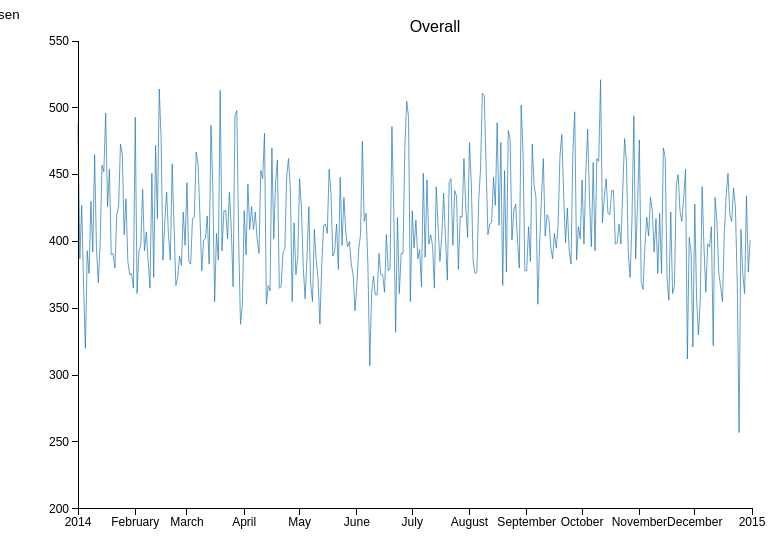
D3 v3 page, settled after 360 driven frames (6 s of simulated time); the page loaded 1 data file(s).



params = {tsagg: "Daily", lagperiod: "", 
          lag: 0, growth: "",
          group: d3.set([]), facet: d3.set([]), startdate: "", enddate: ""};
query = window.location.search.substring(1);
 
metrics = [];
dimfields = [];
datefield = "";

vars = query.split("&");
vars.forEach(function(v) {
    p=v.split("=");
    params[p[0]]=p[1]
})

var parseRawDate = d3.time.format("%m/%d/%Y").parse,
    DatetoStr = d3.time.format("%Y-%m-%d"),
    StrtoDate = d3.time.format("%Y-%m-%d").parse;

var progress = d3.select(".progress");
var progressbar = d3.select(".progressbar");

setToMidnightLocal = function(date){
  var outdate = new Date(date);
  outdate.setHours(0);
  outdate.setMinutes(0);
  outdate.setSeconds(0);
  outdate.setMilliseconds(0);
  return outdate;
} 

Array.prototype.collapse = function(){
  return [].concat.apply([],this);
}

dateadd = {
  Daily: function(date,d){
    var outdate = new Date(date);
    outdate.setDate(date.getDate()+d);
    return outdate;
  },
  Weekly: function(date,d){
    var outdate = new Date(date);
    outdate.setDate(date.getDate()+7*d);
    return outdate;
  },
  Monthly: function(date,d){
    var outdate = new Date(date);
    outdate.setMonth(date.getMonth()+d);
    return outdate;
  },
  Quarterly: function(date,d){
    var outdate = new Date(date);
    outdate.setMonth(date.getMonth()+3*d);
    return outdate;
  },
  Yearly: function(date,d){
    var outdate = new Date(date);
    outdate.setFullYear(date.getFullYear()+d);
    return outdate;
  }
};

dateround = {
  Daily: function(date){return setToMidnightLocal(date);},
  Weekly: function(date, dayofweek){
    dayofweek = dayofweek || 0;
    var outdate = new Date(date);
    var daystoshift = (-(7-dayofweek)-outdate.getDay())%7;
    return setToMidnightLocal(
             dateadd.Daily(outdate, 
                         +daystoshift));},
  Monthly: function(date){
    return new Date(date.getFullYear(),
                    date.getMonth(),1,0,0);},
  Quarterly: function(date){
    return new Date(date.getFullYear(),
                    Math.floor(date.getMonth() / 3)*3,1,0,0);},
  Yearly: function(date){
    return new Date(date.getFullYear(),
                    0,1,0,0);}
};

laglengths = {Daily: 
                {Daily: 1, Weekly: 7, Monthly: 28, Quarterly: 91, Yearly:364},
              Weekly:
                {Weekly: 1, Monthly:4, Quarterly:12, Yearly:52},
              Monthly:
                {Monthly: 1, Quarterly: 3, Yearly: 12},
              Quarterly:
                {Quarterly: 1, Yearly:4},
              Yearly:
                {Yearly: 1}};

rawdata = [];

var barmargin = {top: 10, bottom:20, left:30, right:10},
    bardims = {height: 400, width: 800},
    tsmargin = {top: 35, bottom:20, left:70, right:40},
    tsdims = {height: document.getElementById('main_ts').offsetWidth/1.5, 
              width: document.getElementById('main_ts').offsetWidth};

var groupscale = d3.scale.category10();

readdata = function(rawdata) {
  var fieldnames = Object.keys(rawdata[0]);

  var rowsample = [];

  var dateformats = [d3.time.format("%Y-%m-%d").parse,
                     d3.time.format("%Y/%m/%d").parse,
                     d3.time.format("%y-%m-%d").parse,
                     d3.time.format("%y/%m/%d").parse,
                     d3.time.format("%Y-%d-%m").parse,
                     d3.time.format("%Y/%d/%m").parse,
                     d3.time.format("%y-%d-%m").parse,
                     d3.time.format("%y/%d/%m").parse,
                     d3.time.format("%m-%d-%Y").parse,
                     d3.time.format("%m/%d/%Y").parse,
                     d3.time.format("%m-%d-%y").parse,
                     d3.time.format("%m/%d/%y").parse,
                     d3.time.format("%d-%m-%Y").parse,
                     d3.time.format("%d/%m/%Y").parse,
                     d3.time.format("%d-%m-%y").parse,
                     d3.time.format("%d/%m/%y").parse,
                     Date.parse];

  for(var i=0; i < rawdata.length; i = i + Math.floor(rawdata.length/100)){
    rowsample.push(rawdata[i])
  }

  metrics = [];
  dimfields = [];
  datefield = "";

  for(var i = 0; i< fieldnames.length; i++){
    var fieldsample = rowsample.map(function(d){return d[fieldnames[i]];});

    // Test for Numeric Values
    if (metrics.length == 0 && fieldsample.every(function(d){
          return !isNaN(d);
        })) {

      metrics.push(fieldnames[i]);
      continue;
    } 

    // Test for Date Formats
    testDateFormats = function(){
      for(var j=0; j<dateformats.length; j++){
        if(fieldsample.every(function(d){
          return dateformats[j](d) instanceof Date && DatetoStr(dateformats[j](d)) > "1971-01-01";
        })){
          parseRawDate = dateformats[j];
          datefield = fieldnames[i];
          return true;
        }
      }
      return false;
    }

    // Else add to dimensions
    if(datefield.length > 0 || !testDateFormats()){
      dimfields.push(fieldnames[i]);
    }
  }

  datefield.length == 0 && alert("Date field not found");
  metrics.length == 0 && alert("Metric field not found");

  rawdata.forEach(function(d){
    d[datefield] = parseRawDate(d[datefield]);
    for(var i = 0; i < metrics.length; i++){
      d[metrics[i]] = +d[metrics[i]]
    }
  });

  var seriesData = prepdata(rawdata, params);
  layoutFacets(seriesData, params);
  loadUI(params);
  d3.select(".progress").style("display", "none");
}

loadUI = function(){

  var dateagg = d3.select("#dateagg .panel-body .nav-stacked")
                     .selectAll("li")
                     .data(Object.keys(laglengths["Daily"]), function(d){return d;});

  dateagg.attr("class", function(d){
               if(d == params.tsagg){
                 return "active";
               } else {
                 return null;
               }});

  dateagg.enter()
            .append("li")
            .attr("class", function(d){
               if(d == params.tsagg){
                 return "active";
               } else {
                 return null;
               }})
            .attr("id", function(d){return d;})
            .on("click",dateaggclick)
            .append("a")
            .attr("data-toggle", "pill")
            .attr("href", "#")
            .html(function(d){return d;})

  dateagg.exit().remove(); 

  dateagg.order();

  function dateaggclick(){
      params.tsagg = this.id;
      loaddata()
  };

  var groupbuttons = d3.select("#grouping")
                       .selectAll(".btn-group-justified")
                       .data(dimfields, function(d){return d;});

  groupbuttons.enter().append("div")
              .attr("class", "btn-group btn-group-justified")
              .attr("role", "group")
              .attr("aria-label", "...")
              .append("div")
              .attr("class", "btn-group")
              .attr("role", "group")
              .attr("data-toggle", "button")
              .append("button")
              .attr("type","button")
              .attr("class", "btn btn-default")
              .html(function(d){return d;})
              .on("click", groupclick);

  groupbuttons.exit().remove();

  function groupclick(){
    if(params.group.has(this.innerText)){
      params.group.remove(this.innerText);
    } else {
      params.group.add(this.innerText);
    }
    d3.select(this)
        .classed("btn-primary",!d3.select(this).classed("active"))
        .classed("btn-default",d3.select(this).classed("active"));
    loaddata();
  };

  var facetbuttons = d3.select("#faceting")
                       .selectAll(".btn-group-justified")
                       .data(dimfields, function(d){return d;});

  facetbuttons.enter().append("div")
              .attr("class", "btn-group btn-group-justified")
              .attr("role", "group")
              .attr("aria-label", "...")
              .append("div")
              .attr("class", "btn-group")
              .attr("role", "group")
              .attr("data-toggle", "button")
              .append("button")
              .attr("type","button")
              .attr("class", "btn btn-default")
              .html(function(d){return d;})
              .on("click", facetclick);

  facetbuttons.exit().remove();
  
  function facetclick(){
    if(params.facet.has(this.innerText)){
      params.facet.remove(this.innerText);
    } else {
      params.facet.add(this.innerText);
    }
    d3.select(this)
        .classed("btn-primary",!d3.select(this).classed("active"))
        .classed("btn-default",d3.select(this).classed("active"));
    loaddata();
  };

  var lagbuttons = d3.select("#lags .panel-body .nav-stacked")
                     .selectAll("li")
                     .data(Object.keys(laglengths[params.tsagg]), function(d){return d;})
                     .attr("class", function(d){
                        if(d == params.lagperiod){
                          return "active";
                        } else {
                          return null;
                      }});

  lagbuttons.enter()
            .append("li")
            .attr("class", function(d){
               if(d == params.lagperiod){
                 return "active";
               } else {
                 return null;
               }})
            .attr("id", function(d){return d;})
            .on("click",lagclick)
            .append("a")
            .attr("data-toggle", "pill")
            .attr("href", "#")
            .html(function(d){return d;})
            .append("span")
            .attr("class","badge")
            .html(params.lag)
            .style("display", "none");

  lagbuttons.exit().remove(); 

  lagbuttons.order();

  d3.select("#lags .panel-body .nav-stacked")
    .append("li")
    .on("click",lagclick)
    .append("a")
    .attr("href", "#")
    .attr("data-toggle", "pill")
    .html("Clear Lags")
    .on("click",lagclick);

   function lagclick(){
     if(this.id == params.lagperiod){
       params.lag++;
     } else {
       params.lagperiod = this.id;
       params.lag = 1;
     }
     
     var badges = d3.selectAll("#lags .badge");
     badges.html(params.lag)
           .style("display", function(d){
       if(d == params.lagperiod){
         return null;
       } else {
         return "none";
       }
     });

     loaddata();
   }

  var growthbuttons = d3.select("#growth .panel-body .nav-stacked")
                     .selectAll("li")
                     .data(Object.keys(laglengths[params.tsagg]), function(d){return d;});

  growthbuttons.enter()
            .append("li")
            .attr("class", function(d){
               if(d == params.growth){
                 return "active";
               } else {
                 return null;
               }})
            .attr("id", function(d){return d;})
            .on("click",growthclick)
            .append("a")
            .attr("data-toggle", "pill")
            .attr("href", "#")
            .html(function(d){return d;})

  growthbuttons.exit().remove(); 

  growthbuttons.order();

  d3.select("#growth .panel-body .nav-stacked")
    .append("li")
    .on("click",growthclick)
    .append("a")
    .attr("href", "#")
    .attr("data-toggle", "pill")
    .html("Reset Growth")
    .on("click",growthclick);

   function growthclick(){
     if(this.id == params.growth){
       return;
     } else {
       params.growth = this.id;
       loaddata();
     }
   }

}



prepdata = function(indata, params){

  groupingvars = params.group.values().concat(params.facet.values())

  tsdata = [{data:indata}];
  
  progressbar.style("width","35%");

  tsdata = tsdata.map(function(s){
    var outseries = d3.nest()
    for (var i = 0; i < groupingvars.length; i++){
      var keyfunc = (function(i){
                  return function(d){
                    return d[groupingvars[i]];};})(i);
      outseries = outseries.key(keyfunc)
    }
    outseries = outseries.key(function(d) {
                  
                  return DatetoStr(dateround[params.tsagg](d[datefield]));
                })
                .sortKeys(d3.ascending)
                .rollup(function(v) {
                  return d3.sum(v, function(d){
                    return d[metrics[0]];});})
                .entries(s.data);
    
    progressbar.style("width","40%");

    // unstack nesting
    // for (var i = 0; i < groupingvars.length; i++){
    var mapfunc = function(i){
      return function(t){
        var outdict = {}
        if( i >= (groupingvars.length - 1)){
          var outdicte = {}
          outdicte.data = t.values.map(function(d){
            var outdictd = {}
            outdictd[datefield] = StrtoDate(d.key);
            outdictd[metrics[0]] = d.values;
            return outdictd;
          });
          outdicte[groupingvars[i]] = t.key;
          return outdicte;
        } else {
          return outdict = 
            t.values.map(function(u){
              var outdictd = mapfunc(i+1)(u);
              outdictd[groupingvars[i]] = t.key;
              return outdictd;});
        }
      }};
    if(groupingvars.length == 0) {
      outseries = [{key: "Overall", values: outseries}]
    }
    return outseries.map(mapfunc(0)).collapse();
  })

  tsdata = tsdata.collapse()

  progressbar.style("width","50%");
    
  if(laglengths[params.tsagg].hasOwnProperty(params.growth)) {
    var outseries;
    
    tsdata.forEach(function(s){
      var datearr = s.data.map(function(e){return DatetoStr(e[datefield]);});
      outseries = s.data.map(function(d,i,arr){
        j = datearr.slice(0,d3.max([i,1]))
               .indexOf(DatetoStr(dateadd[params.tsagg](d[datefield],-laglengths[params.tsagg][params.growth])));
        if(j > -1) {
          var outdict = {};
          outdict[datefield] = d[datefield];
          outdict[metrics[0]] = d[metrics[0]] / arr[j][metrics[0]];
          return outdict;
        } else {
          return;
        }
      })

      s.data = outseries.filter(function(d){
        return typeof d != "undefined";
      });
    });
  }

  if(params.lag > 0 & laglengths[params.tsagg].hasOwnProperty(params.lagperiod)) {
    var lagseries = []
    tsdata.forEach(function(s){
      s.shift = 0;
      lagseries.push(s);
      for(var i = 1; i <= params.lag; i++){
        var lagser = jQuery.extend(true, {}, s);
        lagser.data.forEach(function(d){
          d[datefield] = dateadd[params.tsagg](d[datefield], 
             +i*laglengths[params.tsagg][params.lagperiod]);
        });

        var maxdate = d3.max(s.data, function(d) {return d[datefield];})
        lagser.data = lagser.data.filter(function(d){return d[datefield] <= maxdate;});
        lagser.shift = i;
        lagseries.push(lagser)      
      }
  
    });
    tsdata = lagseries;
  }

  progressbar.style("width","70%");
    
  if(params.startdate != ""){
    var startdate = StrtoDate(params.startdate),
        enddate   = StrtoDate(params.enddate);

    tsdata.forEach(function(s){
      s.data = s.data.filter(function(d){
        return d[datefield] > startdate && d[datefield] < enddate;
      })
    })
  }
  

  return tsdata;
}

var x = d3.time.scale();

var y = d3.scale.linear();

var opacity = d3.scale.linear();

var xAxis = d3.svg.axis().scale(x)
    .orient("bottom").ticks(4);

var yAxis = d3.svg.axis().scale(y)
    .orient("left").ticks(5);
      
layoutFacets = function(seriesData, params){
  d3.select(".progress").style("display", null);
  progressbar.style("width","80%");

  d3.select('#main_ts').selectAll('svg').remove();

  var facetdata = [];
  if(params.facet.size() > 0){
    facetdata = d3.nest();
    facetdata = facetdata.key(function(s){
                                return params.facet.values()
                                             .map(function(g){return s[g];})
                                             .join(':');})
                         .entries(seriesData);
  } else {
    facetdata = [{key:"Overall", values: seriesData}];
  }

//   if (params.group.size() > 0){
//     facetdata.forEach(function(s){
//       s.values.forEach(function(t){
//         t.groupname = params.group.values()
//                             .map(function(g){return t[g];})
//                             .join(':');})
//     })
//   } else {
//     facetdata.forEach(function(s){
//       s.values.forEach(
//         function(t){t.groupname="Overall";})});
//   }

  var min_x, max_x, min_y, max_y;

  groupscale.domain(facetdata.map(function(s)
    {return s.values.map(function(t)
      {if (params.group.size() > 0){
         t.groupname = params.group.values()
                             .map(function(g){return t[g];})
                             .join(':');
       } else {
         t.groupname="Overall";
       };
       min_x = d3.min([min_x, d3.min(t.data,function(d){return d[datefield];})]);
       max_x = d3.max([max_x, d3.max(t.data,function(d){return d[datefield];})]);
       min_y = d3.min([min_y, d3.min(t.data,function(d){return d[metrics[0]];})]);
       max_y = d3.max([max_y, d3.max(t.data,function(d){return d[metrics[0]];})]);
       return t.groupname;})}));

  tsdims.width = d3.max([document.getElementById('main_ts').offsetWidth / facetdata.length,
                         400]);
  tsdims.height = tsdims.width*2/3;

  x = d3.time.scale()
          .domain([min_x,max_x])
          .nice()
          .range([tsmargin.left, tsdims.width-tsmargin.right]);

  y = d3.scale.linear()
            .domain([min_y,max_y])
            .nice()
            .range([tsdims.height - tsmargin.bottom, tsmargin.top]);

  opacity = d3.scale.linear()
                  .domain([0,params.lag])
                  .range([1,0.4]);

  xAxis = d3.svg.axis().scale(x)
            .orient("bottom").ticks(tsdims.width/100);

  yAxis = d3.svg.axis().scale(y)
            .orient("left").ticks(tsdims.height/50);

  var tssvgs = d3.select('#main_ts')
                .selectAll('svg')
                .data(facetdata, function(d){return d.key;});

  tssvgs.each(renderTS);

  tssvgenter = tssvgs.enter().append('svg')
        .attr('width',tsdims.width)
        .attr('height',tsdims.height);

  tssvgenter.html('<defs>'+
               '<marker id="mCircle" markerWidth="10" markerHeight="10"' +
                  'refX="3" refY="3">' +
                  '<circle cx="3" cy="3" r="2" style="stroke: black;"/>' +
               '</marker>' +
             '</defs>');
  
  var focus = tssvgenter.append("g")
                .attr("class", "focus")
                .style("display", "none");

  var overlay = tssvgenter.append("rect")
                .attr("transform", "translate("+tsmargin.left+","+tsmargin.top+")")
                .attr("class", "overlay")
                .attr("width", tsdims.width-tsmargin.left-tsmargin.right)
                .attr("height", tsdims.height-tsmargin.top);



  progressbar.style("width","90%");
    
  tssvgenter.each(renderTS);
  tssvgenter.each(function(d){
    var seriesDataD = d.values;
    var seriestsall = seriesDataD.map(function(s){return s.data;})
                                  .collapse();
    var dateset = d3.set(seriestsall.map(function(d){return DatetoStr(d[datefield]);}))

    var datesall = dateset.values()
                      .map(function(d){return StrtoDate(d);})
                      .sort(d3.ascending)
    this.datesall = datesall;
  });

  focus.append("rect")
       .attr("class","hoverbox")
       .attr("height", tsdims.height-tsmargin.bottom-tsmargin.top+10)
       .attr("y", tsmargin.top-5)
       .attr("width", 2);
  
  focus.append("text")
       .attr("id","startdatetext")
       .attr("x", -(tsmargin.top))
       .style("text-anchor","end")
       .attr("dy", "-.3em")
       .attr("transform", "rotate(-90)")
       .text("my label");

  var overlays = d3.selectAll(".overlay,.tsseries")
                   .on("mouseover", function() { focus.style("display", null); })
                   .on("mouseout", function() { focus.style("display", "none"); })
                   .on("mousemove", startselect)
                   .on("click", spanrange);

  var legtext = tssvgenter.append("text")
                          .attr("class","legend")
                          .attr("transform","translate("+(tsmargin.left+3)+","+(tsmargin.top+10)+")")
                          .attr("x",7);

  function startselect() {
    var tssvg = this.parentElement,
        x0 = x.invert(d3.mouse(tssvg)[0]),
        i = d3.bisect(tssvg.datesall, x0, 1),
        d0 = tssvg.datesall[i-1],
        d1 = tssvg.datesall[i],
        d = (x0 - d0) > d1 -x0 ? d1 : d0;
    
    focus.attr("transform", "translate("+ (x(d)-1) + ",0)")
         .attr("xtranslate", x(d))
         .attr("startdate", DatetoStr(d));
    focus.select("text#startdatetext")
         .text(d3.time.format('%b %d %Y')(d));
    
    if(this.classList.contains("tsseries")){
      var yvalue;
      pathval = this.__data__.data.some(function(e){
          if(DatetoStr(e[datefield]) == DatetoStr(d)){
            yvalue = e[metrics[0]];
            return true;
          } else { return false };
      });
      legtext.text(this.__data__.groupname + ": "+yvalue)
             .attr("stroke", groupscale(this.__data__.groupname))
             .attr("fill", groupscale(this.__data__.groupname));
    }
  }

  function spanrange() {
    overlays.on("mouseout", function() {return;})
           .on("mousemove", hoverrange)
           .on("click", selectrange)
           .on("mouseout", function() {
             focus.select("rect")
                  .attr("width",2)
                  .attr("x",0);});

    focus.append("text")
         .attr("id","enddatetext")
         .attr("x", -(tsmargin.top))
         .style("text-anchor","end")
         .attr("dy", "-.3em")
         .attr("transform", "rotate(-90)")
         .text("my label");
  }
  
  function hoverrange() {
    var tssvg = this.parentElement,
        x0 = x.invert(d3.mouse(tssvg)[0]),
        i = d3.bisect(tssvg.datesall, x0, 1),
        d0 = tssvg.datesall[i-1],
        d1 = tssvg.datesall[i],
        d = (x0 - d0) > d1 -x0 ? d1 : d0;
    
    focus.select("rect")
         .attr("x", -d3.max([0, focus.attr("xtranslate")-x(d)]))
         .attr("width", Math.abs(x(d) - focus.attr("xtranslate")));
    
    focus.select("text#enddatetext")
         .text(d3.time.format('%b %d %Y')(d))
         .attr("y", x(d)-focus.attr("xtranslate"));
    

  }

  function selectrange() {
    var tssvg = this.parentElement,
        x0 = x.invert(d3.mouse(tssvg)[0]),
        i = d3.bisect(tssvg.datesall, x0, 1),
        d0 = tssvg.datesall[i-1],
        d1 = tssvg.datesall[i],
        d = (x0 - d0) > d1 -x0 ? d1 : d0;

    focus.attr("enddate", DatetoStr(d));
    overlays.on("mouseover", function() {})
           .on("mouseout", function() {})
           .on("mousemove", function() {})
           .on("click", zoomin)
           .on("dblclick", zoomout);
  }

  function zoomin() {
    var tssvg = this.parentElement,
        x0 = x.invert(d3.mouse(tssvg)[0]),
        i = d3.bisect(tssvg.datesall, x0, 1),
        d0 = tssvg.datesall[i-1],
        d1 = tssvg.datesall[i],
        d = (x0 - d0) > d1 -x0 ? d1 : d0,
        dstr = DatetoStr(d);

    if(dstr > d3.min([focus.attr("startdate"), focus.attr("enddate")]) &&
       dstr < d3.max([focus.attr("startdate"), focus.attr("enddate")])){
            params.startdate = d3.min([focus.attr("startdate"), 
                                 focus.attr("enddate")]);
      params.enddate   = d3.max([focus.attr("startdate"), 
                                 focus.attr("enddate")]);
      
      focus.style("display", "none");

      loaddata();

      return;     
    } else {
      resethoverbox()
    };
  }


  function zoomout() {
    var tssvg = this.parentElement,
        x0 = x.invert(d3.mouse(tssvg)[0]),
        i = d3.bisect(tssvg.datesall, x0, 1),
        d0 = tssvg.datesall[i-1],
        d1 = tssvg.datesall[i],
        d = (x0 - d0) > d1 -x0 ? d1 : d0,
        dstr = DatetoStr(d);

    if(dstr < d3.min([focus.attr("startdate"), focus.attr("enddate")]) ||
       dstr > d3.max([focus.attr("startdate"), focus.attr("enddate")])){
      params.startdate = "";
      params.enddate   = "";
      focus.style("display", "none");

      d3.select('#main_ts').selectAll('svg').remove();
      
      loaddata();
      return;     
    };
  }

  function resethoverbox() {
    focus.select("rect")
         .attr("width",2)
         .attr("x",0);

    focus.select("text#enddatetext").remove();

    overlay.on("mouseover", function() { focus.style("display", null); })
           .on("mouseout", function() { focus.style("display", "none"); })
           .on("mousemove", startselect)
           .on("click", spanrange);
  }

  tssvgs.exit().remove();
  tssvgs.sort(function(a,b){
    return d3.max(b.values.map(
                    function(s){return s.data.map(
                      function(d){return d[metrics[0]];});}).collapse()) -
           d3.max(a.values.map(
                    function(s){return s.data.map(
                      function(d){return d[metrics[0]];});}).collapse()); 
  })
}

renderTS = function(){
  var seriesDataRend = this.__data__.values;

  var valueline = d3.svg.line()
    .x(function(d) { return x(d[datefield]);})
    .y(function(d) { return y(d[metrics[0]]);})

  seriesDataRend = seriesDataRend.map(function(s){
    var outseries = [];
    var k = 0;
    for(var j = 0; j < (s.data.length-1); j++){
      if (DatetoStr(s.data[j+1][datefield]) == 
          DatetoStr(dateadd[params.tsagg](s.data[j][datefield],1))){
        continue;
      } else {
        var newser = jQuery.extend(true, {}, s);
        newser.data = s.data.slice(k,j+1);
        outseries.push(newser);
        k = j+1;
      }
    }
    j++;
    var newser = jQuery.extend(true, {}, s);
    newser.data = s.data.slice(k,j);
    outseries.push(newser);
    return outseries;
  }).collapse();

  var tssvg = d3.select(this);

  var tspath = tssvg.selectAll('path')
    .data(seriesDataRend);

  tspath.attr("d", function(d) {
    return valueline(d.data);});
  tspath.enter().append('path')
    .attr("d", function(d) {
      if(d.data.length == 1){
        var outdata = d.data.slice(0);
        outdata = outdata.concat(d.data.slice(0));
        outdata[1][metrics[0]] = y.domain()[0];
        return valueline(outdata);
      } else {
        return valueline(d.data);
      }
      })
    .attr("class","line tsseries")
    .attr("stroke-opacity", function(d) {
      return opacity(d.shift) || 1;})
    .style("stroke", function(d) {return groupscale(d.groupname);})
//     .attr("marker-mid", "url(#mCircle)")
//     .attr("marker-start", "url(#mCircle)")
//     .attr("marker-end", "url(#mCircle)");
    
  tspath.exit().remove();

  // Add the Y Axis
  var yaxisg = tssvg.selectAll("g.yaxis")
             .data([{}]);
  yaxisg.call(yAxis);
  yaxisg.enter().append("g")
        .attr("transform", "translate("+tsmargin.left+",0)")
        .attr("class", "yaxis")
        .attr("height", tsdims.height);

  yaxisg.call(yAxis);

  var xaxisg = tssvg.selectAll("g.xaxis")
             .data([{}]);
  xaxisg.call(xAxis);
  xaxisg.enter().append("g")
        .attr("transform", "translate(0,"+
              (tsdims.height-tsmargin.bottom)+")")
        .attr("class", "xaxis")
        .attr("width", tsdims.width);

  xaxisg.call(xAxis);

  // add a title
  tssvg.append("text")
        .attr("x", ((tsdims.width+tsmargin.left) / 2))             
        .attr("y", (tsmargin.top * 3 / 4))
        .attr("text-anchor", "middle")  
        .style("font-size", "16px")
        .text(this.__data__.key);
  
  progressbar.style("width","0%");
  d3.select(".progress").style("display", "none");
}

loaddata = function(){
  progress = d3.select(".progress");
  progressbar = d3.select(".progress-bar");


  progressbar.style("width","0%");
  d3.select(".progress").style("display", null);

  if(this.id == "filedrop"){
    params = {tsagg: "Daily", lagperiod: "", lag: 0, growth: "",
              group: d3.set([]), facet: d3.set([]), 
              startdate: "", enddate: ""};
  }
  
  var file = document.getElementById('filedrop').files[0];
  if(typeof file == "undefined"){
    progressbar.style("width","30%");
    d3.tsv("DailyCategoryDistrict.tsv", readdata);
  } else {
    var reader = new FileReader();
    reader.onload = function(evt){
      progressbar.style("width","30%");
      var theURL = evt.target.result;
      var filename = document.getElementById('filedrop').files[0].name;
      var fileext = filename.slice(filename.length-3,filename.length);
      if(["tsv","tab"].indexOf(fileext)>-1){
        d3.tsv(theURL, readdata);
      } else if (fileext = 'csv') {
        d3.csv(theURL, readdata);
      } else {
        alert("filetype:."+fileext+" not recognized! Please use .csv OR .tsv formats");
      }
    }
    reader.readAsDataURL(file);
  }
};

document.getElementById('filedrop').addEventListener('change', loaddata, false);

loaddata();



### data: DailyCategoryDistrict.tsv
IncidentDate	Category	District	NumIncidents
01/01/2014	ARSON	MISSION	1
01/01/2014	ARSON	NORTHERN	2
01/01/2014	ASSAULT	BAYVIEW	9
01/01/2014	ASSAULT	CENTRAL	12
01/01/2014	ASSAULT	INGLESIDE	5
01/01/2014	ASSAULT	MISSION	11
01/01/2014	ASSAULT	NORTHERN	7
01/01/2014	ASSAULT	PARK	2
01/01/2014	ASSAULT	RICHMOND	6
01/01/2014	ASSAULT	SOUTHERN	1
01/01/2014	ASSAULT	TARAVAL	2
01/01/2014	ASSAULT	TENDERLOIN	2
01/01/2014	BURGLARY	BAYVIEW	3
01/01/2014	BURGLARY	CENTRAL	3
01/01/2014	BURGLARY	MISSION	1
01/01/2014	BURGLARY	NORTHERN	2
01/01/2014	BURGLARY	PARK	1
01/01/2014	BURGLARY	RICHMOND	2
01/01/2014	BURGLARY	TARAVAL	4
01/01/2014	BURGLARY	TENDERLOIN	4
01/01/2014	DRIVING UNDER THE INFLUENCE	MISSION	1
01/01/2014	DRIVING UNDER THE INFLUENCE	SOUTHERN	1
01/01/2014	DRIVING UNDER THE INFLUENCE	TARAVAL	1
01/01/2014	DRUG/NARCOTIC	BAYVIEW	1
01/01/2014	DRUG/NARCOTIC	INGLESIDE	2
01/01/2014	DRUG/NARCOTIC	MISSION	5
01/01/2014	DRUG/NARCOTIC	TARAVAL	1
01/01/2014	DRUG/NARCOTIC	TENDERLOIN	8
01/01/2014	DRUNKENNESS	BAYVIEW	1
01/01/2014	DRUNKENNESS	CENTRAL	1
01/01/2014	DRUNKENNESS	MISSION	1
01/01/2014	DRUNKENNESS	NORTHERN	2
01/01/2014	DRUNKENNESS	SOUTHERN	1
01/01/2014	DRUNKENNESS	TENDERLOIN	1
01/01/2014	EMBEZZLEMENT	CENTRAL	2
01/01/2014	EMBEZZLEMENT	NORTHERN	2
01/01/2014	EMBEZZLEMENT	SOUTHERN	1
01/01/2014	FRAUD	CENTRAL	6
01/01/2014	FRAUD	INGLESIDE	1
01/01/2014	FRAUD	NORTHERN	2
01/01/2014	FRAUD	TARAVAL	1
01/01/2014	KIDNAPPING	CENTRAL	1
01/01/2014	KIDNAPPING	MISSION	1
01/01/2014	KIDNAPPING	PARK	1
01/01/2014	KIDNAPPING	RICHMOND	1
01/01/2014	LARCENY/THEFT	BAYVIEW	5
01/01/2014	LARCENY/THEFT	CENTRAL	21
01/01/2014	LARCENY/THEFT	INGLESIDE	2
01/01/2014	LARCENY/THEFT	MISSION	7
01/01/2014	LARCENY/THEFT	NORTHERN	18
01/01/2014	LARCENY/THEFT	PARK	3
01/01/2014	LARCENY/THEFT	RICHMOND	3
01/01/2014	LARCENY/THEFT	SOUTHERN	17
01/01/2014	LARCENY/THEFT	TARAVAL	7
01/01/2014	LARCENY/THEFT	TENDERLOIN	5
01/01/2014	MISSING PERSON	BAYVIEW	4
01/01/2014	MISSING PERSON	CENTRAL	2
01/01/2014	MISSING PERSON	INGLESIDE	2
01/01/2014	MISSING PERSON	MISSION	4
01/01/2014	MISSING PERSON	NORTHERN	2
... 43,827 more rows